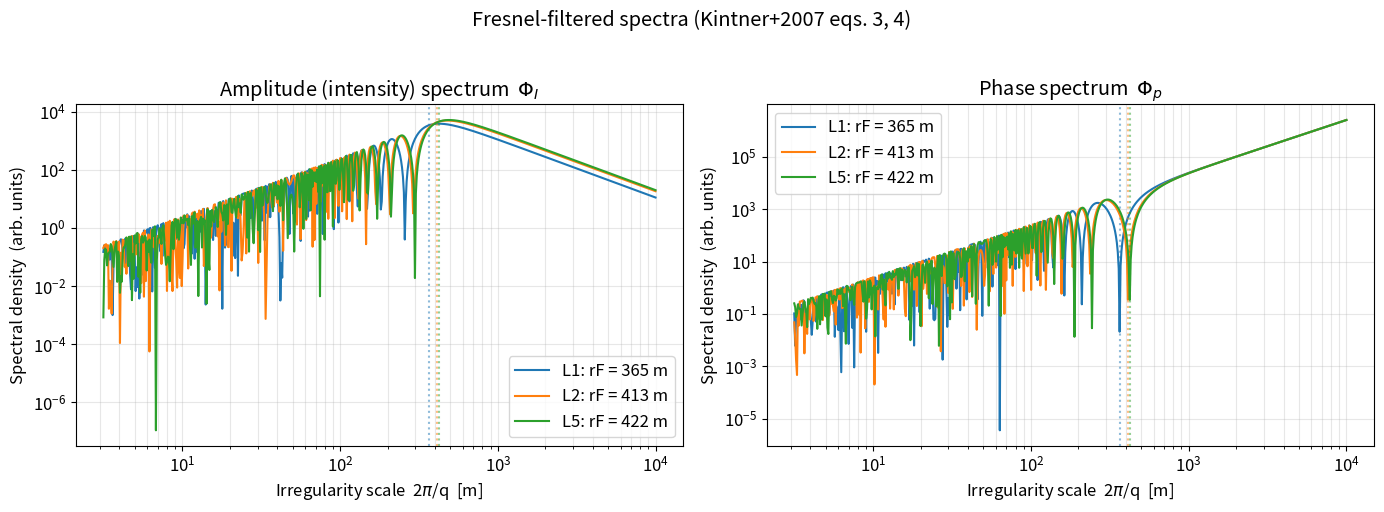
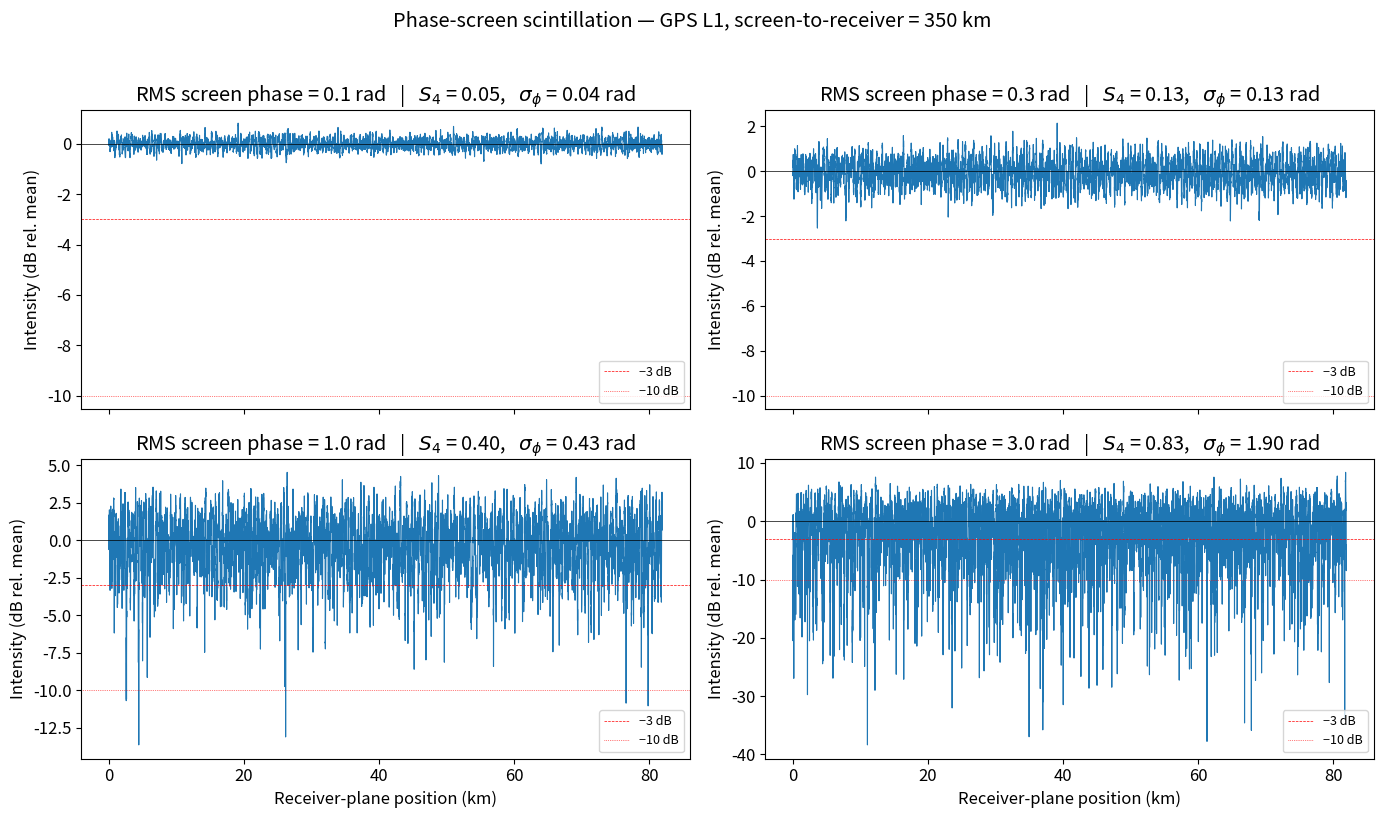
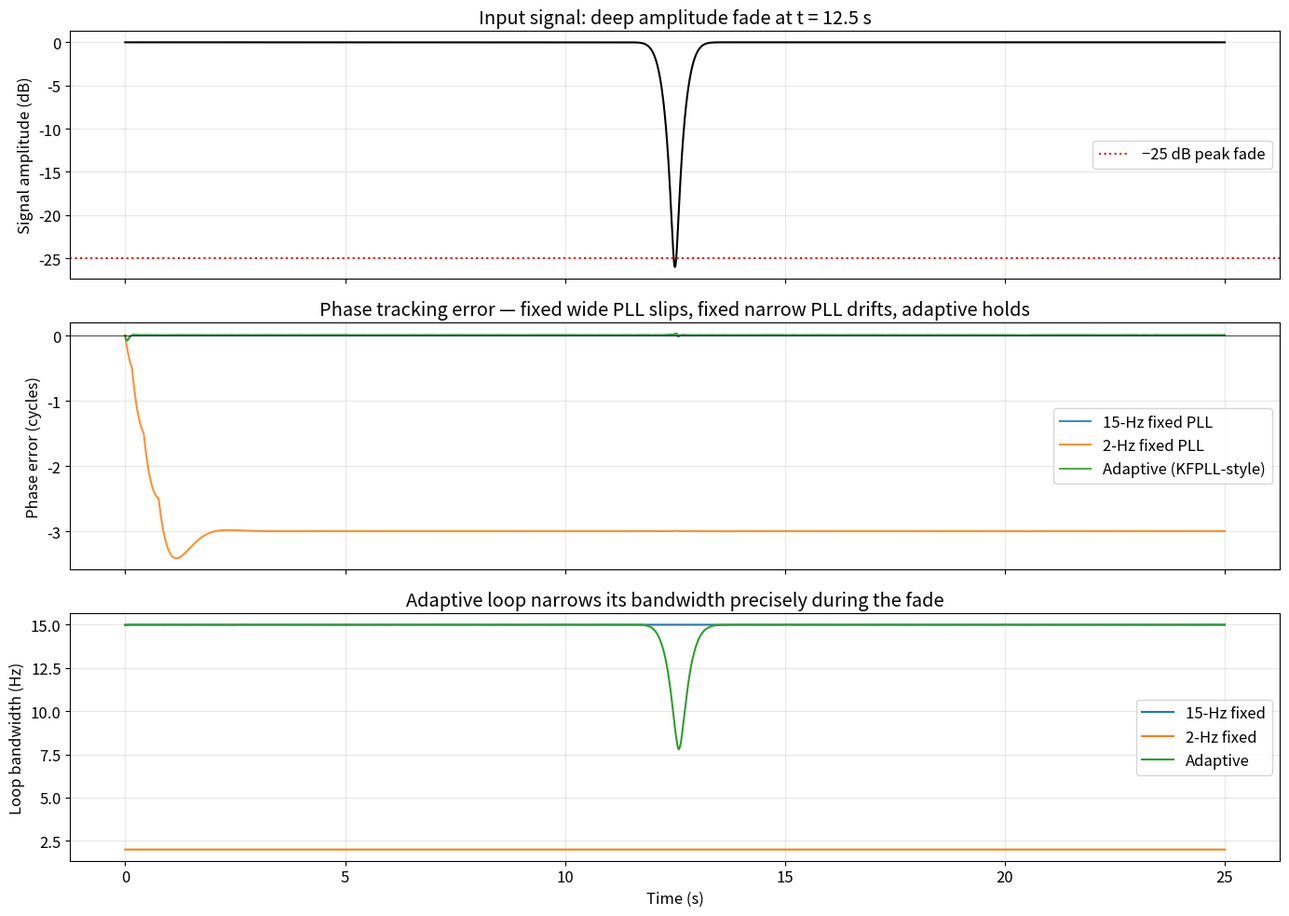
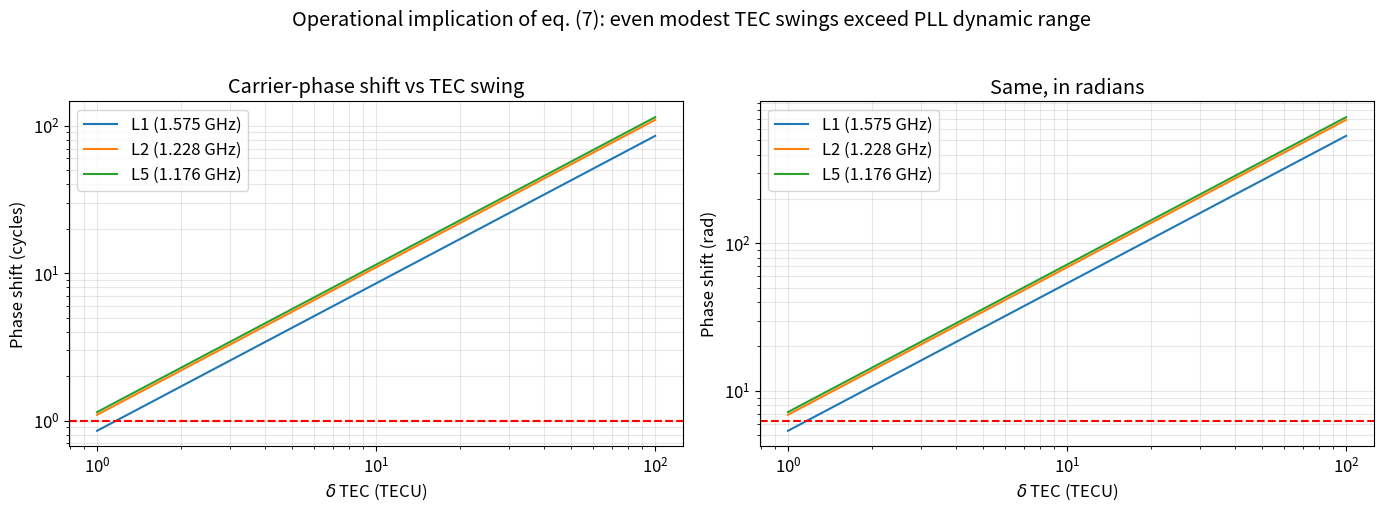

Write Python code to recreate these figures, in order.
import numpy as np
import matplotlib.pyplot as plt
from numpy.fft import fft, ifft, fftshift, ifftshift, fftfreq

plt.rcParams['figure.figsize'] = (10, 6)
plt.rcParams['font.size'] = 12
rng = np.random.default_rng(seed=42)

C = 2.99792458e8        # speed of light, m/s
F_L1 = 1.57542e9        # GPS L1, Hz
F_L2 = 1.22760e9        # GPS L2, Hz
F_L5 = 1.17645e9        # GPS L5, Hz
TECU = 1e16             # 1 TECU = 10^16 e/m^2
IONO_H = 350e3          # nominal ionospheric pierce-point altitude, m

def fresnel_radius(freq_hz: float, range_m: float = IONO_H) -> float:
    """Compute the Fresnel radius rF = sqrt(2 * lambda * r).

    Args:
        freq_hz: Carrier frequency in Hz.
        range_m: Distance from receiver to scattering layer (m).

    Returns:
        Fresnel radius in meters.
    """
    wavelength = C / freq_hz
    return float(np.sqrt(2.0 * wavelength * range_m))


def fresnel_filter(q: np.ndarray, rF: float) -> tuple[np.ndarray, np.ndarray]:
    """Return the Fresnel intensity and phase filters.

    Args:
        q: Horizontal wavenumbers (rad/m).
        rF: Fresnel radius (m).

    Returns:
        (intensity_filter, phase_filter), each as ndarray with shape of q.
    """
    arg = q ** 2 * rF ** 2 / (8.0 * np.pi)
    return np.sin(arg) ** 2, np.cos(arg) ** 2


for label, freq in [('L1', F_L1), ('L2', F_L2), ('L5', F_L5)]:
    print(f'GPS {label}: f = {freq/1e9:.4f} GHz, lambda = {C/freq*100:6.2f} cm, '
          f'r_F (350 km, 90deg) = {fresnel_radius(freq):.1f} m')

scales_m = np.logspace(0.5, 4.0, 600)
q = 2 * np.pi / scales_m
n_spec = 2.0
phi_phi = q ** (-n_spec)

fig, axes = plt.subplots(1, 2, figsize=(14, 5))

for label, freq, color in [('L1', F_L1, 'C0'), ('L2', F_L2, 'C1'), ('L5', F_L5, 'C2')]:
    rF = fresnel_radius(freq)
    fi, fp = fresnel_filter(q, rF)
    axes[0].loglog(scales_m, phi_phi * fi, color=color,
                   label=f'{label}: rF = {rF:.0f} m')
    axes[0].axvline(rF, color=color, ls=':', alpha=0.5)
    axes[1].loglog(scales_m, phi_phi * fp, color=color,
                   label=f'{label}: rF = {rF:.0f} m')
    axes[1].axvline(rF, color=color, ls=':', alpha=0.5)

for ax, ttl in zip(axes, ['Amplitude (intensity) spectrum  $\\Phi_I$',
                          'Phase spectrum  $\\Phi_p$']):
    ax.set_xlabel('Irregularity scale  2$\\pi$/q  [m]')
    ax.set_ylabel('Spectral density  (arb. units)')
    ax.set_title(ttl)
    ax.legend()
    ax.grid(True, which='both', alpha=0.3)

fig.suptitle('Fresnel-filtered spectra (Kintner+2007 eqs. 3, 4)', y=1.02)
fig.tight_layout()
plt.show()

print('\nObservation: amplitude spectrum is suppressed for scales >> rF '
      '(small q), while phase spectrum keeps its full power-law tail at large scales.')
print('=> S4 is governed by sub-Fresnel structure; sigma_phi by long-wavelength TEC variations.')

def generate_phase_screen(
    n_samples: int,
    dx: float,
    rms_phase: float,
    spectral_index: float = 2.0,
    outer_scale_m: float = 5000.0,
    rng: np.random.Generator | None = None,
) -> np.ndarray:
    """Generate a 1-D Gaussian phase screen with a power-law PSD.

    Args:
        n_samples: Number of grid points (power of 2 recommended).
        dx: Grid spacing in meters.
        rms_phase: Target RMS phase perturbation in radians.
        spectral_index: Power-law slope n in Phi(q) ~ q^-n.
        outer_scale_m: Outer scale; spectrum flattens below q_outer.
        rng: Numpy random generator.

    Returns:
        Real-valued phase screen of length n_samples (rad).
    """
    if rng is None:
        rng = np.random.default_rng()
    q = 2 * np.pi * fftfreq(n_samples, d=dx)
    q_outer = 2 * np.pi / outer_scale_m
    psd = (np.maximum(np.abs(q), q_outer)) ** (-spectral_index)
    psd[0] = 0.0
    spectrum = np.sqrt(psd) * (rng.standard_normal(n_samples)
                                + 1j * rng.standard_normal(n_samples))
    screen = np.real(ifft(spectrum)) * np.sqrt(n_samples)
    screen *= rms_phase / np.std(screen)
    return screen


def fresnel_propagate(field: np.ndarray, dx: float, wavelength: float,
                      range_m: float) -> np.ndarray:
    """Propagate a 1-D complex field by `range_m` using the Fresnel kernel.

    Args:
        field: Input complex field at the screen.
        dx: Spatial sampling (m).
        wavelength: Carrier wavelength (m).
        range_m: Propagation distance to receiver plane (m).

    Returns:
        Output complex field at the receiver plane.
    """
    n = field.size
    q = 2 * np.pi * fftfreq(n, d=dx)
    kernel = np.exp(-1j * q ** 2 * range_m * wavelength / (4 * np.pi))
    return ifft(fft(field) * kernel)


def s4_and_sigma_phi(field: np.ndarray, detrend_window: int = 256
                     ) -> tuple[float, float]:
    """Compute S4 (intensity) and sigma_phi (detrended phase std) of a complex field.

    Args:
        field: 1-D complex field at receiver.
        detrend_window: Boxcar window length (samples) for phase detrending.

    Returns:
        (S4, sigma_phi_rad).
    """
    intensity = np.abs(field) ** 2
    s4 = np.sqrt(np.var(intensity) / np.mean(intensity) ** 2)
    phase = np.unwrap(np.angle(field))
    if detrend_window > 1:
        kernel = np.ones(detrend_window) / detrend_window
        trend = np.convolve(phase, kernel, mode='same')
        phase = phase - trend
    return float(s4), float(np.std(phase))

n = 2 ** 14
dx = 5.0
wavelength_l1 = C / F_L1
rms_phases = [0.1, 0.3, 1.0, 3.0]

fig, axes = plt.subplots(2, 2, figsize=(14, 8), sharex=True)
results = []
for ax, rms in zip(axes.ravel(), rms_phases):
    screen = generate_phase_screen(n, dx, rms_phase=rms, rng=rng)
    incident = np.ones(n, dtype=complex)
    after_screen = incident * np.exp(1j * screen)
    receiver = fresnel_propagate(after_screen, dx, wavelength_l1, IONO_H)
    intensity = np.abs(receiver) ** 2
    s4, sig_phi = s4_and_sigma_phi(receiver)
    results.append((rms, s4, sig_phi))
    x = np.arange(n) * dx / 1000.0
    ax.plot(x, 10 * np.log10(intensity / np.mean(intensity)), lw=0.8)
    ax.set_title(f'RMS screen phase = {rms:.1f} rad   |   '
                 f'$S_4$ = {s4:.2f},   $\\sigma_\\phi$ = {sig_phi:.2f} rad')
    ax.axhline(0, color='k', lw=0.5)
    ax.axhline(-3, color='r', ls='--', lw=0.5, label='−3 dB')
    ax.axhline(-10, color='r', ls=':', lw=0.5, label='−10 dB')
    ax.set_ylabel('Intensity (dB rel. mean)')
    ax.legend(loc='lower right', fontsize=9)
for ax in axes[-1]:
    ax.set_xlabel('Receiver-plane position (km)')
fig.suptitle('Phase-screen scintillation — GPS L1, screen-to-receiver = 350 km',
             y=1.02)
fig.tight_layout()
plt.show()

print('\n  RMS screen phase (rad)   S4      sigma_phi (rad)   regime')
for rms, s4, sp in results:
    regime = 'weak' if s4 < 0.3 else ('moderate' if s4 < 0.5 else 'strong')
    print(f'        {rms:5.2f}             {s4:5.2f}    {sp:6.2f}            {regime}')

def costas_pll(samples: np.ndarray, fs: float, bw_hz: float | None = None,
               adaptive: bool = False, cn0_target: float = 40.0
               ) -> tuple[np.ndarray, np.ndarray, np.ndarray]:
    """Run a 2nd-order Costas PLL on a complex baseband signal.

    Args:
        samples: Complex baseband samples (already IF-mixed).
        fs: Sample rate (Hz).
        bw_hz: Loop bandwidth for the fixed-BW case (Hz).
        adaptive: If True, scale bandwidth by min(1, max(0.05, cn0/cn0_target)).
        cn0_target: Reference C/N0 (dB-Hz) for the adaptive law.

    Returns:
        (estimated_phase, instantaneous_bandwidth, magnitude_estimate).
    """
    n = samples.size
    phase_est = np.zeros(n)
    bw_track = np.zeros(n)
    mag_track = np.zeros(n)
    nco_phase = 0.0
    nco_freq = 0.0
    smooth_mag = np.abs(samples[0])
    if bw_hz is None:
        bw_hz = 5.0
    for k in range(n):
        rotated = samples[k] * np.exp(-1j * nco_phase)
        smooth_mag = 0.99 * smooth_mag + 0.01 * np.abs(samples[k])
        cn0_inst = 20 * np.log10(max(smooth_mag, 1e-6) / 1e-2)
        if adaptive:
            scale = float(np.clip(cn0_inst / cn0_target, 0.05, 1.0))
        else:
            scale = 1.0
        bw = bw_hz * scale
        bw_track[k] = bw
        mag_track[k] = smooth_mag
        zeta = 0.707
        wn = bw / 0.53
        kp = 2 * zeta * wn
        ki = wn ** 2
        err = np.angle(rotated) if np.abs(rotated) > 1e-3 else 0.0
        nco_freq += ki * err / fs
        nco_phase += (nco_freq + kp * err) / fs
        phase_est[k] = nco_phase
    return phase_est, bw_track, mag_track


fs = 1000.0
duration = 25.0
t = np.arange(0, duration, 1 / fs)
true_phase = 2 * np.pi * 5.0 * t
fade = 1.0 - 0.95 * np.exp(-((t - 12.5) ** 2) / (2 * 0.25 ** 2))
noise = (rng.standard_normal(t.size) + 1j * rng.standard_normal(t.size)) * 0.02
signal = fade * np.exp(1j * true_phase) + noise

phi_wide, bw_wide, mag = costas_pll(signal, fs, bw_hz=15.0, adaptive=False)
phi_narrow, bw_narrow, _ = costas_pll(signal, fs, bw_hz=2.0, adaptive=False)
phi_adapt, bw_adapt, _ = costas_pll(signal, fs, bw_hz=15.0, adaptive=True)

fig, axes = plt.subplots(3, 1, figsize=(14, 10), sharex=True)

axes[0].plot(t, 20 * np.log10(np.maximum(fade, 1e-6)), color='k')
axes[0].set_ylabel('Signal amplitude (dB)')
axes[0].set_title('Input signal: deep amplitude fade at t = 12.5 s')
axes[0].axhline(-25, color='r', ls=':', label='−25 dB peak fade')
axes[0].legend()
axes[0].grid(alpha=0.3)

for label, phi_est, color in [('15-Hz fixed PLL', phi_wide, 'C0'),
                              ('2-Hz fixed PLL',  phi_narrow, 'C1'),
                              ('Adaptive (KFPLL-style)', phi_adapt, 'C2')]:
    err = np.unwrap(phi_est - true_phase)
    axes[1].plot(t, err / (2 * np.pi), color=color, label=label, alpha=0.85)
axes[1].set_ylabel('Phase error (cycles)')
axes[1].set_title('Phase tracking error — fixed wide PLL slips, fixed narrow PLL drifts, adaptive holds')
axes[1].axhline(0, color='k', lw=0.5)
axes[1].legend()
axes[1].grid(alpha=0.3)

axes[2].plot(t, bw_wide, color='C0', label='15-Hz fixed')
axes[2].plot(t, bw_narrow, color='C1', label='2-Hz fixed')
axes[2].plot(t, bw_adapt, color='C2', label='Adaptive')
axes[2].set_ylabel('Loop bandwidth (Hz)')
axes[2].set_xlabel('Time (s)')
axes[2].set_title('Adaptive loop narrows its bandwidth precisely during the fade')
axes[2].legend()
axes[2].grid(alpha=0.3)

fig.tight_layout()
plt.show()

for label, phi_est in [('15-Hz', phi_wide), ('2-Hz', phi_narrow), ('Adaptive', phi_adapt)]:
    err = np.unwrap(phi_est - true_phase)
    print(f'  {label:9s} PLL: peak |error| = {np.max(np.abs(err))/(2*np.pi):6.2f} cycles, '
          f'final |error| = {np.abs(err[-1])/(2*np.pi):6.2f} cycles')

def tec_to_phase_cycles(tec_tecu: float, freq_hz: float) -> float:
    """Convert a TEC value (in TECU) to carrier-phase shift (cycles).

    Implements eq. (7): phi = (40.3 / (c * f)) * TEC, MKS.

    Args:
        tec_tecu: Total electron content in TECU (1 TECU = 1e16 e/m^2).
        freq_hz: Carrier frequency in Hz.

    Returns:
        Carrier-phase perturbation in cycles.
    """
    tec_si = tec_tecu * TECU
    return 40.3 * tec_si / (C * freq_hz)


phi_l1_10tecu = tec_to_phase_cycles(10.0, F_L1)
print(f'Worked example reproduction:')
print(f'  delta TEC = 10 TECU at L1 → delta phi = {phi_l1_10tecu:.3f} cycles  '
      f'(paper: 8.58 cycles)')
print(f'                                    = {phi_l1_10tecu * 2 * np.pi:.2f} rad')

tec_swings = np.logspace(0, 2, 200)
fig, axes = plt.subplots(1, 2, figsize=(14, 5))

for label, freq, color in [('L1 (1.575 GHz)', F_L1, 'C0'),
                           ('L2 (1.228 GHz)', F_L2, 'C1'),
                           ('L5 (1.176 GHz)', F_L5, 'C2')]:
    cycles = np.array([tec_to_phase_cycles(t, freq) for t in tec_swings])
    axes[0].loglog(tec_swings, cycles, color=color, label=label)
    axes[1].loglog(tec_swings, cycles * 2 * np.pi, color=color, label=label)

for ax, ylab, ttl in zip(axes,
                         ['Phase shift (cycles)', 'Phase shift (rad)'],
                         ['Carrier-phase shift vs TEC swing',
                          'Same, in radians']):
    ax.set_xlabel('$\\delta$ TEC (TECU)')
    ax.set_ylabel(ylab)
    ax.set_title(ttl)
    ax.legend()
    ax.grid(True, which='both', alpha=0.3)
    ax.axhline(2 * np.pi if 'rad' in ylab else 1.0, color='r', ls='--',
               label='1 cycle = $2\\pi$ rad')
axes[0].axhline(1.0, color='r', ls='--', alpha=0.5)

fig.suptitle('Operational implication of eq. (7): even modest TEC swings exceed PLL dynamic range',
             y=1.02)
fig.tight_layout()
plt.show()

print('\nAt 50 TECU swing (Halloween-storm magnitude):')
for label, freq in [('L1', F_L1), ('L2', F_L2), ('L5', F_L5)]:
    print(f'  {label}: delta phi = {tec_to_phase_cycles(50.0, freq):6.2f} cycles')

print('\nL5 / L1 sensitivity ratio = '
      f'{tec_to_phase_cycles(1, F_L5) / tec_to_phase_cycles(1, F_L1):.3f} '
      '(L5 is more vulnerable to TEC swings, consistent with paper section 7).')
